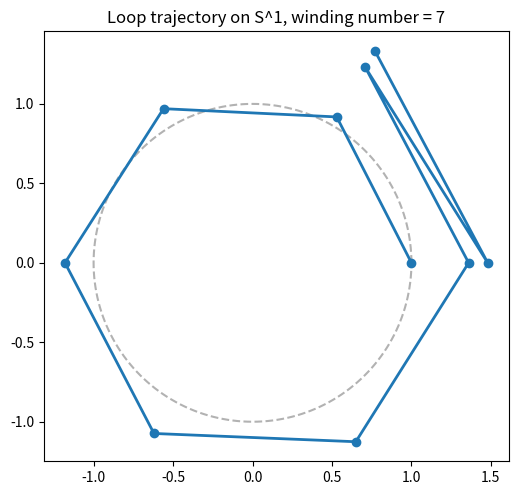

Write the Python code that produced this figure.
"""Visualize winding numbers as points spiraling around the circle.
Requires matplotlib. Saves winding.png."""
import math
import matplotlib.pyplot as plt
from typing import List

def winding_number(word: List[bool]) -> int:
    acc = 0
    for b in word:
        acc = acc + 1 if b else acc - 1
    return acc

def trajectory(word: List[bool]):
    angle = 0.0
    xs, ys = [1.0], [0.0]
    for i, b in enumerate(word):
        angle += (1 if b else -1) * (2 * math.pi / 6)
        r = 1.0 + 0.06 * (i + 1)
        xs.append(r * math.cos(angle)); ys.append(r * math.sin(angle))
    return xs, ys

if __name__ == "__main__":
    word = [True, True, True, True, True, True, True, False, True]
    xs, ys = trajectory(word)
    fig, ax = plt.subplots(figsize=(6, 6))
    th = [i * 2 * math.pi / 200 for i in range(201)]
    ax.plot([math.cos(t) for t in th], [math.sin(t) for t in th], "k--", alpha=0.3)
    ax.plot(xs, ys, "-o", lw=2)
    ax.set_aspect("equal")
    ax.set_title(f"Loop trajectory on S^1, winding number = {winding_number(word)}")
    plt.savefig("winding.png", dpi=140)
    print("saved winding.png")
